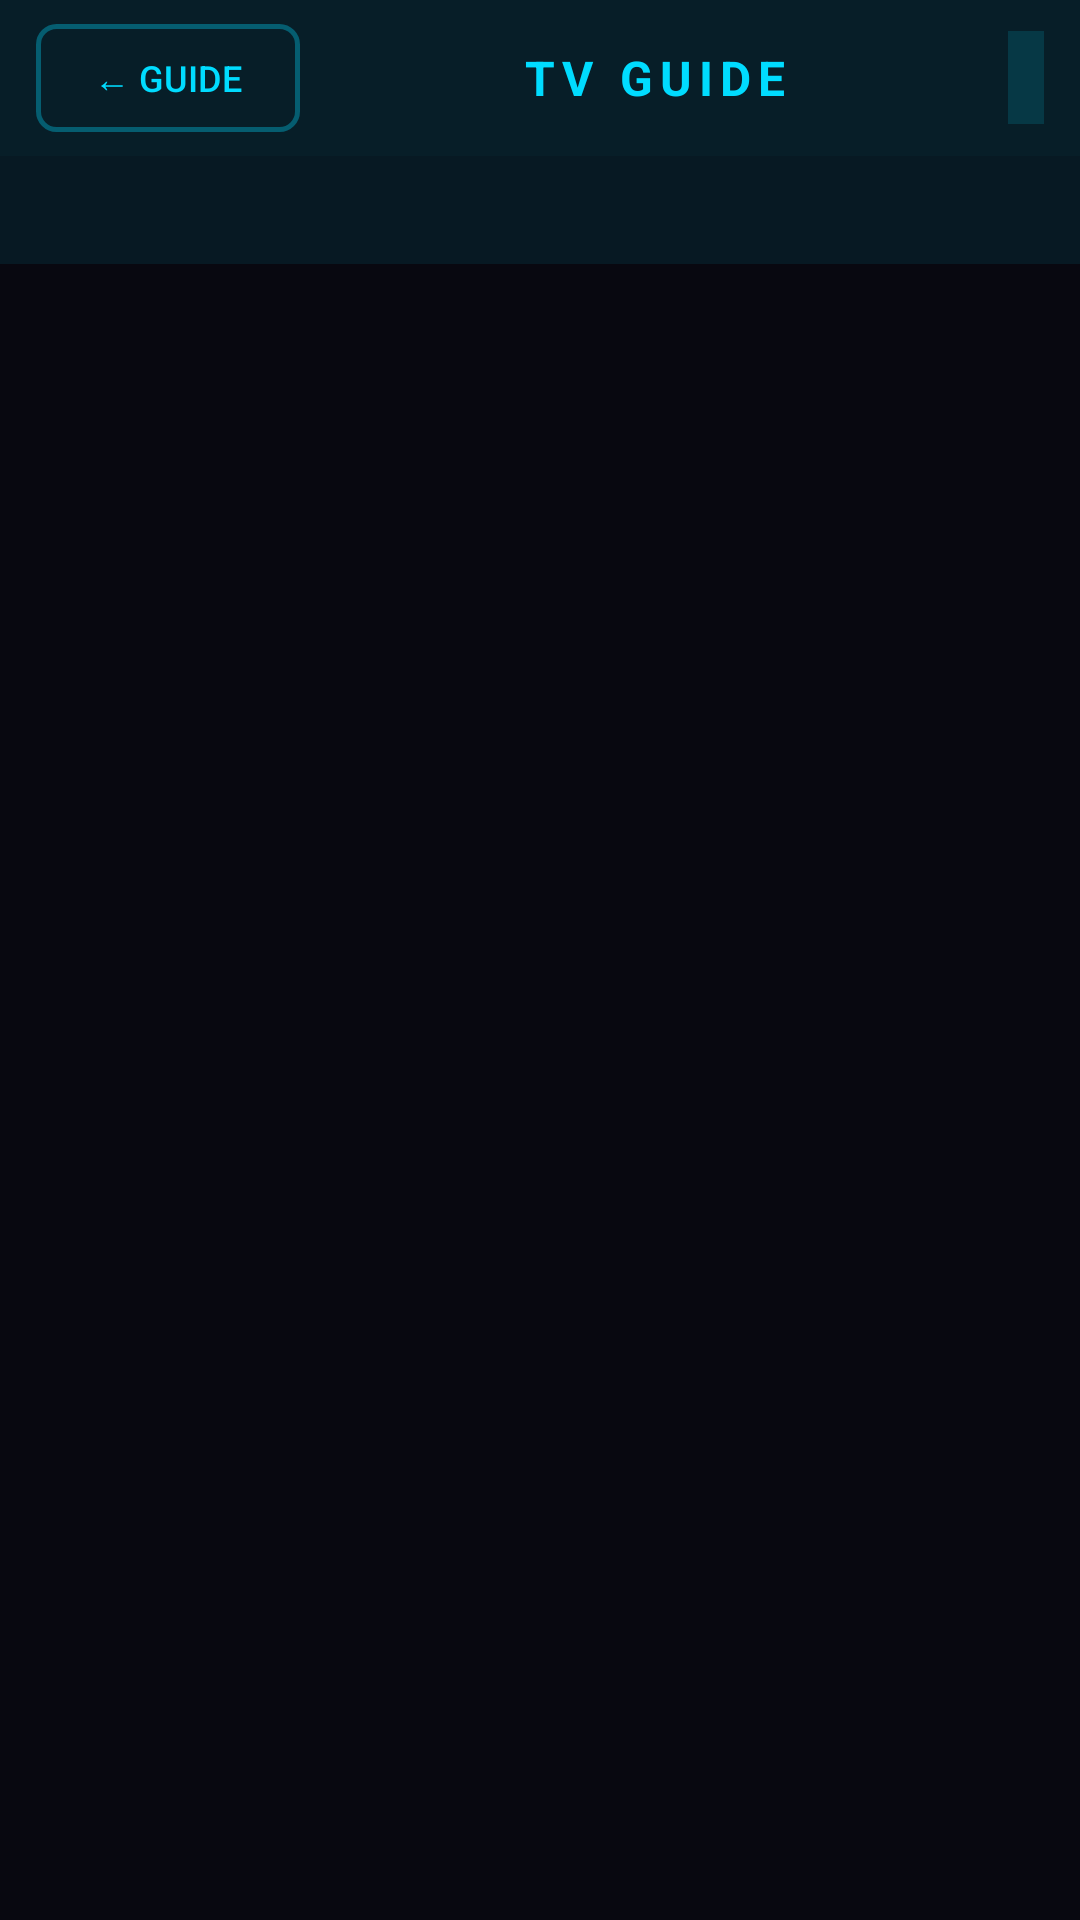

Produce the Android XML layout that renders to this screen, including the resource entries it uses.
<!-- AndroidManifest.xml: application theme NovaTheme -->
<!-- res/layout/activity_grid_epg.xml -->
<?xml version="1.0" encoding="utf-8"?>
<LinearLayout xmlns:android="http://schemas.android.com/apk/res/android"
    android:layout_width="match_parent"
    android:layout_height="match_parent"
    android:orientation="vertical"
    android:background="#FF080810">

    
    <LinearLayout
        android:layout_width="match_parent"
        android:layout_height="52dp"
        android:orientation="horizontal"
        android:gravity="center_vertical"
        android:paddingStart="12dp"
        android:paddingEnd="12dp"
        android:background="#1A00DCFF">

        <Button
            android:id="@+id/btnBack"
            android:layout_width="wrap_content"
            android:layout_height="36dp"
            android:text="← GUIDE"
            android:textColor="#FF00DCFF"
            android:textSize="12sp"
            android:background="@drawable/btn_nova_outline"
            android:paddingStart="12dp"
            android:paddingEnd="12dp"
            android:focusable="true" />

        <TextView
            android:layout_width="0dp"
            android:layout_height="wrap_content"
            android:layout_weight="1"
            android:text="TV GUIDE"
            android:textColor="#FF00DCFF"
            android:textSize="16sp"
            android:textStyle="bold"
            android:gravity="center"
            android:letterSpacing="0.15" />

        <TextView
            android:id="@+id/tvCurrentTime"
            android:layout_width="wrap_content"
            android:layout_height="wrap_content"
            android:textColor="#FFFFFFFF"
            android:textSize="14sp"
            android:fontFamily="monospace"
            android:background="#2200DCFF"
            android:padding="6dp" />
    </LinearLayout>

    
    <ProgressBar
        android:id="@+id/progressLoading"
        android:layout_width="wrap_content"
        android:layout_height="wrap_content"
        android:layout_gravity="center_horizontal"
        android:indeterminateTint="#FF00DCFF"
        android:visibility="gone" />

    
    <LinearLayout
        android:layout_width="match_parent"
        android:layout_height="0dp"
        android:layout_weight="1"
        android:orientation="horizontal">

        
        <LinearLayout
            android:layout_width="180dp"
            android:layout_height="match_parent"
            android:orientation="vertical">

            
            <View
                android:layout_width="match_parent"
                android:layout_height="36dp"
                android:background="#1400DCFF" />

            
            <androidx.recyclerview.widget.RecyclerView
                android:id="@+id/rvChannels"
                android:layout_width="match_parent"
                android:layout_height="0dp"
                android:layout_weight="1"
                android:overScrollMode="never"
                android:nestedScrollingEnabled="false" />
        </LinearLayout>

        
        <LinearLayout
            android:layout_width="0dp"
            android:layout_height="match_parent"
            android:layout_weight="1"
            android:orientation="vertical">

            
            <androidx.recyclerview.widget.RecyclerView
                android:id="@+id/rvTimeHeader"
                android:layout_width="match_parent"
                android:layout_height="36dp"
                android:background="#1400DCFF"
                android:overScrollMode="never"
                android:nestedScrollingEnabled="false" />

            
            <androidx.recyclerview.widget.RecyclerView
                android:id="@+id/rvGrid"
                android:layout_width="match_parent"
                android:layout_height="0dp"
                android:layout_weight="1"
                android:overScrollMode="never"
                android:nestedScrollingEnabled="true" />
        </LinearLayout>
    </LinearLayout>

</LinearLayout>
<!-- resources referenced by this layout -->
<resources>
  <!-- drawable btn_nova_outline (drawable) -->
  <?xml version="1.0" encoding="utf-8"?>
  <selector xmlns:android="http://schemas.android.com/apk/res/android">
      <item android:state_focused="true">
          <shape android:shape="rectangle">
              <corners android:radius="6dp" />
              <solid android:color="#3300DCFF" />
              <stroke android:width="3dp" android:color="#FF00DCFF" />
          </shape>
      </item>
      <item android:state_selected="true">
          <shape android:shape="rectangle">
              <corners android:radius="6dp" />
              <solid android:color="#3300DCFF" />
              <stroke android:width="3dp" android:color="#FF00DCFF" />
          </shape>
      </item>
      <item android:state_pressed="true">
          <shape android:shape="rectangle">
              <corners android:radius="6dp" />
              <solid android:color="#5500DCFF" />
              <stroke android:width="2dp" android:color="#FF00DCFF" />
          </shape>
      </item>
      <item>
          <shape android:shape="rectangle">
              <corners android:radius="6dp" />
              <solid android:color="#00000000" />
              <stroke android:width="1.5dp" android:color="#5500DCFF" />
          </shape>
      </item>
  </selector>
  <style name="NovaTheme" parent="Theme.AppCompat">
          <item name="windowActionBar">false</item>
          <item name="windowNoTitle">true</item>
          <item name="android:windowBackground">@color/nova_bg</item>
          <item name="android:colorPrimary">@color/nova_primary</item>
          <item name="android:colorAccent">@color/nova_primary</item>
          <item name="colorAccent">@color/nova_primary</item>
          <item name="android:textColorPrimary">@color/nova_text_primary</item>
          <item name="android:textColorSecondary">@color/nova_text_secondary</item>
          <item name="android:windowNoTitle">true</item>
          <item name="android:windowFullscreen">true</item>
          <item name="android:windowContentOverlay">@null</item>
          <item name="android:statusBarColor">@android:color/transparent</item>
          <item name="android:navigationBarColor">@color/nova_bg</item>
          <item name="colorControlActivated">@color/nova_primary</item>
          <item name="colorControlHighlight">@color/nova_focused</item>
          <item name="android:windowAnimationStyle">@style/NovaWindowAnimation</item>
      </style>
  <color name="nova_bg">#080810</color>
  <color name="nova_primary">#00DCFF</color>
  <color name="nova_text_primary">#FFFFFF</color>
  <color name="nova_text_secondary">#99FFFFFF</color>
  <color name="nova_focused">#2200DCFF</color>
  <style name="NovaWindowAnimation" parent="@android:style/Animation.Activity">
          <item name="android:activityOpenEnterAnimation">@anim/fade_in</item>
          <item name="android:activityOpenExitAnimation">@anim/fade_out</item>
          <item name="android:activityCloseEnterAnimation">@anim/fade_in</item>
          <item name="android:activityCloseExitAnimation">@anim/fade_out</item>
      </style>
</resources>
